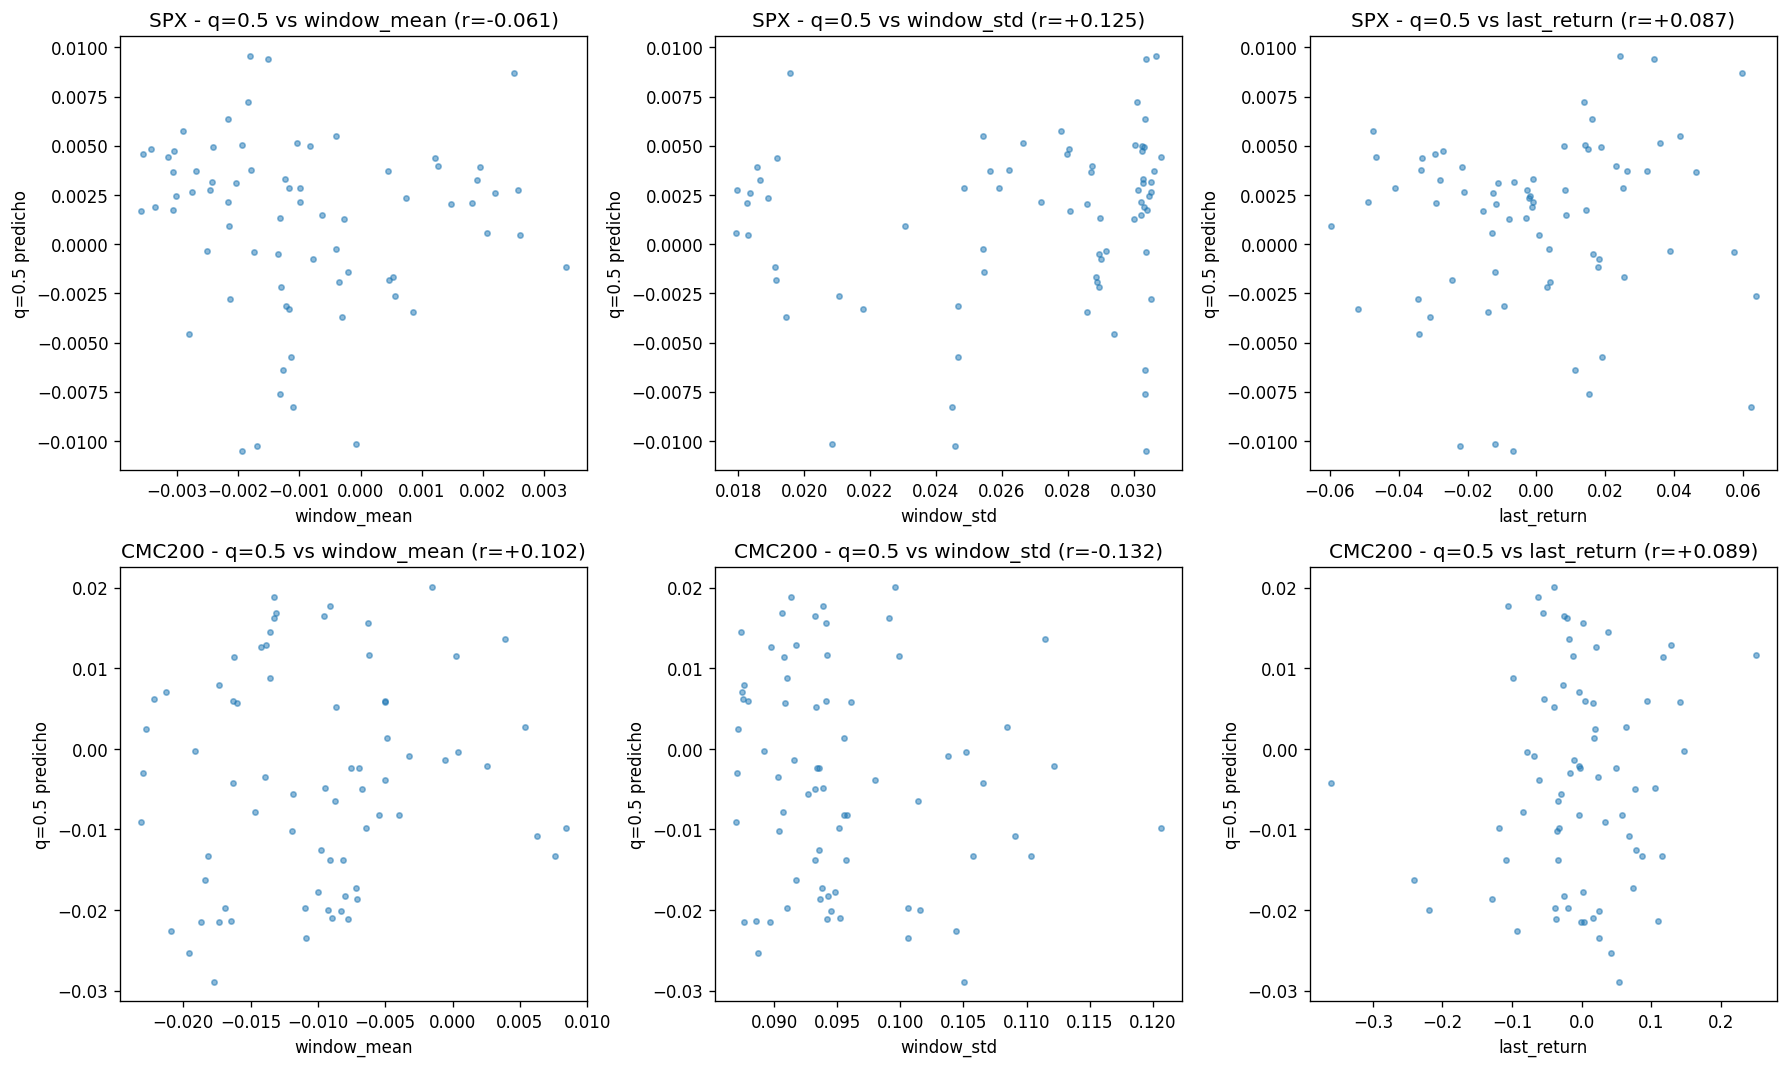

Data behind this chart, as committed beside it:
asset, feature, pearson_r
SPX, window_mean, -0.06054
SPX, window_std, 0.1249
SPX, last_return, 0.08748
CMC200, window_mean, 0.1019
CMC200, window_std, -0.1322
CMC200, last_return, 0.08899
